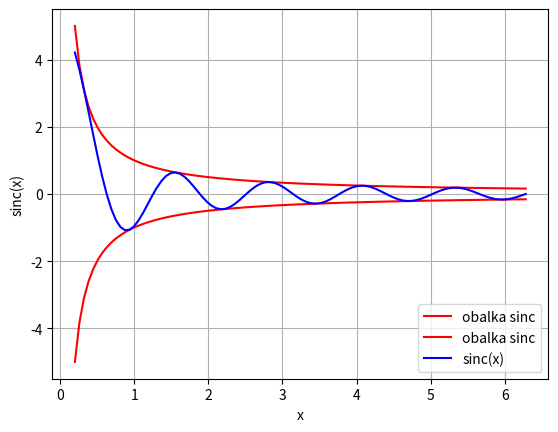

The script that saved this image:
# Knihovny Numpy a matplotlib
#
# Dvanáctý demonstrační příklad:
# - vykreslení průběhu funkce sinc
# - při vykreslování se jednotlivé body spojí úsečkami

import numpy as np
import matplotlib.pyplot as plt

# hodnoty na x-ové ose
x = np.linspace(0.2, 2*np.pi, 100)

# hodnoty na y-ové ose
y = np.sin(5*x)/x
y2 = 1/x
y3 = -y2

# vykreslit průběh funkce
plt.plot(x, y2, color='red',  label='obalka sinc')
plt.plot(x, y3, color='red',  label='obalka sinc')
plt.plot(x, y,  color='blue', label='sinc(x)')

# povolení zobrazení mřížky
plt.grid(True)

# popis os
plt.xlabel("x")
plt.ylabel("sinc(x)")

# přidání legendy
plt.legend(loc="lower right")

# zobrazení grafu
plt.show()

